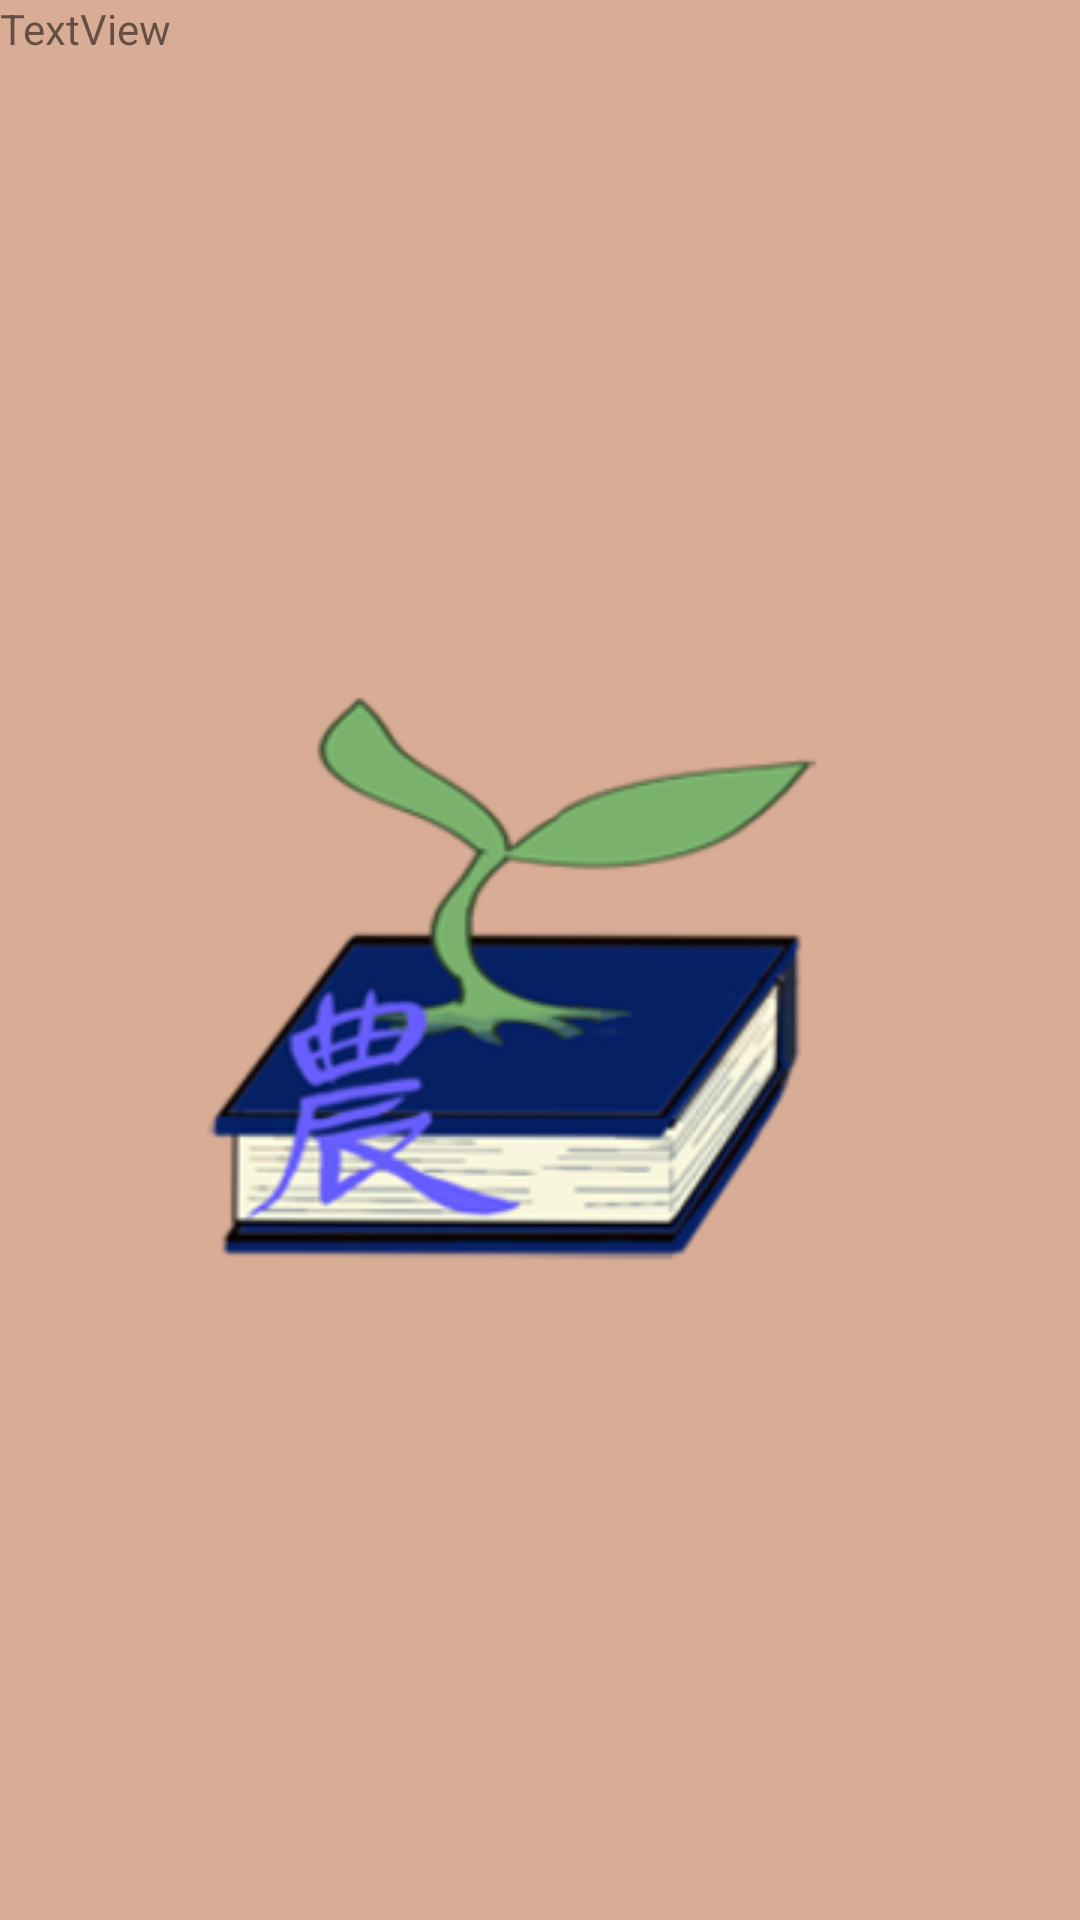

Reconstruct the res/layout file that produces this screen, plus the resources it refers to.
<!-- AndroidManifest.xml: application theme AppTheme -->
<!-- res/layout/q0300f.xml -->
<?xml version="1.0" encoding="utf-8"?>
<FrameLayout xmlns:android="http://schemas.android.com/apk/res/android"
    android:layout_width="match_parent"
    android:layout_height="match_parent"
    xmlns:app="http://schemas.android.com/apk/res-auto"
    xmlns:tools="http://schemas.android.com/tools"
    android:id="@+id/q0300_fl001">


        <ImageView
            android:id="@+id/q0300_img001"
            android:layout_width="match_parent"
            android:layout_height="match_parent"
            android:scaleType="fitXY"
            app:srcCompat="@drawable/iconquiz03"
            tools:ignore="ContentDescription" />

        <TextView
            android:id="@+id/q0300f_t001"
            android:layout_width="wrap_content"
            android:layout_height="wrap_content"
            android:text="TextView" />

</FrameLayout>
<!-- resources referenced by this layout -->
<resources>
  <style name="AppTheme" parent="Theme.AppCompat.Light.DarkActionBar">
          
          <item name="colorPrimary">@color/colorPrimary</item>
          <item name="colorPrimaryDark">@color/colorPrimaryDark</item>
          <item name="colorAccent">@color/colorAccent</item>
      </style>
  <color name="colorPrimary">#3f51b5</color>
  <color name="colorPrimaryDark">#303F9F</color>
  <color name="colorAccent">#FF4081</color>
</resources>
